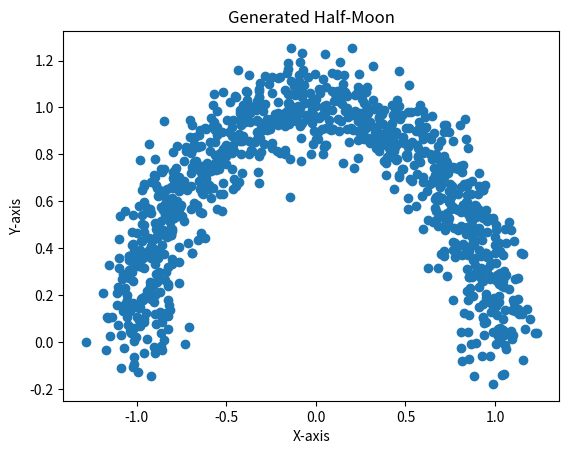

The matplotlib source for this figure:
import numpy as np
import matplotlib.pyplot as plt


def generate_half_moon(num_points, radius, width):
    # Generate points on a circle
    theta = np.linspace(0, np.pi, num_points)
    x_circle = radius * np.cos(theta)
    y_circle = radius * np.sin(theta)

    # The function changes the mean of the standard normal distribution
    x_noisy = x_circle + np.random.normal(0, width, num_points)
    y_noisy = y_circle + np.random.normal(0, width, num_points)

    # Combine x and y coordinates
    half_moon_points = np.column_stack((x_noisy, y_noisy))

    return half_moon_points


# Example usage:
half_moon_data = generate_half_moon(num_points=1000, radius=1.0, width=0.1)

plt.scatter(half_moon_data[:, 0], half_moon_data[:, 1])
plt.xlabel("X-axis")
plt.ylabel("Y-axis")
plt.title("Generated Half-Moon")
plt.show()
